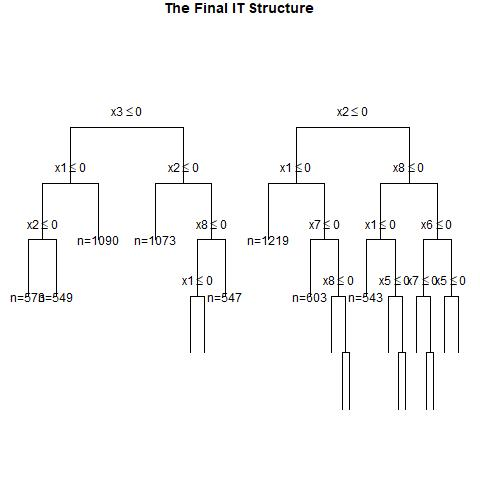

The table this chart was drawn from, first rows:
, x1, x2, x3, x4, x5, x6, x7, x8, x9, x10, x11, x12, x13, x14, x15, x16, x17, x18, x19, x20, w, y, CATE
1, 1, 0, 0, 0, 0, 0, 1, 0, 0, 0, 0, 0, 0, 0, 1, 0, 1, 1, 0, 0, 1, 0, 0.2156
2, 0, 1, 1, 1, 1, 1, 1, 1, 0, 1, 1, 1, 1, 0, 0, 1, 1, 0, 1, 1, 0, 1, 0.1335
3, 1, 1, 0, 0, 1, 0, 0, 1, 0, 1, 0, 1, 1, 0, 0, 1, 0, 0, 1, 0, 0, 0, 0.2156
4, 1, 0, 1, 1, 1, 0, 0, 0, 0, 0, 0, 1, 0, 0, 1, 1, 1, 0, 1, 0, 1, 0, 0.4578
5, 0, 1, 0, 1, 0, 0, 1, 0, 1, 1, 1, 1, 0, 1, 1, 1, 1, 0, 0, 0, 1, 0, 0.4428
6, 0, 1, 0, 0, 1, 1, 1, 0, 0, 0, 1, 0, 0, 1, 1, 0, 1, 0, 1, 0, 0, 0, 0.1024
7, 0, 0, 0, 1, 1, 0, 1, 0, 0, 1, 1, 1, 1, 1, 0, 1, 1, 0, 0, 1, 1, 0, 0.2142
8, 1, 1, 1, 1, 1, 1, 0, 0, 0, 1, 0, 1, 0, 0, 0, 1, 1, 1, 1, 0, 1, 1, 0.3524
9, 1, 0, 1, 0, 0, 1, 1, 0, 1, 1, 0, 1, 1, 0, 0, 1, 1, 1, 0, 1, 0, 0, 0.2278
10, 0, 1, 1, 0, 1, 1, 1, 1, 0, 0, 0, 1, 1, 0, 0, 1, 1, 0, 1, 1, 1, 1, 0.3118
11, 1, 1, 1, 0, 1, 1, 0, 0, 0, 1, 0, 0, 0, 0, 0, 1, 1, 1, 1, 0, 0, 1, 0.5928
12, 1, 1, 1, 0, 0, 0, 0, 0, 1, 1, 0, 0, 1, 1, 1, 0, 1, 1, 1, 0, 1, 0, 0.5928
13, 0, 0, 1, 1, 1, 0, 1, 1, 1, 0, 1, 1, 1, 0, 0, 1, 0, 1, 1, 0, 1, 1, 0.2142
14, 1, 0, 1, 0, 0, 0, 1, 0, 1, 0, 1, 1, 1, 0, 0, 0, 1, 0, 1, 1, 1, 1, 0.2278
15, 1, 1, 0, 0, 0, 1, 0, 0, 0, 0, 1, 0, 0, 0, 0, 0, 0, 0, 0, 1, 0, 0, 0.2156
16, 1, 1, 0, 0, 1, 0, 1, 0, 1, 0, 0, 1, 0, 0, 1, 0, 0, 0, 1, 0, 1, 1, 0.2156
17, 0, 0, 1, 0, 0, 0, 1, 0, 0, 0, 1, 1, 1, 0, 1, 0, 1, 0, 0, 1, 1, 0, 0.2278
18, 0, 0, 0, 0, 0, 1, 0, 0, 0, 1, 0, 1, 1, 1, 1, 1, 1, 1, 0, 0, 1, 0, -0.0754
19, 1, 1, 0, 0, 0, 0, 0, 1, 0, 1, 1, 0, 0, 1, 1, 1, 0, 0, 1, 1, 0, 0, 0.2156
20, 0, 1, 0, 1, 0, 1, 1, 0, 0, 1, 1, 1, 0, 0, 0, 1, 0, 1, 0, 1, 1, 1, 0.4428
21, 1, 1, 0, 0, 1, 0, 0, 0, 1, 1, 0, 0, 1, 1, 0, 0, 1, 1, 1, 1, 1, 1, 0.2156
22, 1, 1, 1, 0, 0, 0, 1, 1, 1, 1, 0, 1, 1, 1, 1, 0, 0, 0, 1, 1, 0, 0, 0.3118
23, 1, 1, 1, 1, 0, 1, 0, 0, 0, 1, 0, 0, 0, 1, 1, 1, 1, 0, 1, 1, 0, 0, 0.7107
24, 0, 0, 0, 0, 0, 1, 0, 1, 1, 1, 1, 1, 0, 1, 1, 0, 0, 1, 0, 1, 0, 0, -0.0754
25, 1, 0, 1, 0, 1, 0, 0, 0, 0, 0, 1, 0, 1, 0, 0, 0, 0, 0, 1, 0, 1, 0, 0.2278
26, 1, 0, 0, 0, 0, 0, 1, 0, 0, 1, 1, 0, 0, 0, 0, 1, 0, 0, 0, 0, 0, 0, 0.2156
27, 1, 1, 1, 0, 1, 1, 1, 1, 1, 1, 0, 1, 1, 0, 0, 0, 1, 1, 1, 1, 1, 1, 0.3118
28, 1, 0, 1, 1, 1, 1, 0, 0, 1, 0, 1, 0, 0, 1, 0, 1, 0, 0, 1, 0, 0, 1, 0.4578
29, 1, 1, 1, 0, 1, 0, 0, 1, 1, 1, 0, 0, 0, 1, 0, 1, 0, 0, 1, 1, 1, 1, 0.3118
30, 1, 1, 0, 0, 0, 0, 0, 0, 1, 0, 1, 1, 1, 1, 0, 0, 0, 1, 1, 1, 0, 0, 0.2156
31, 0, 1, 0, 1, 0, 1, 1, 1, 0, 1, 1, 1, 0, 1, 1, 0, 1, 0, 0, 1, 0, 1, 0.4117
32, 1, 0, 0, 0, 0, 0, 0, 1, 1, 0, 0, 1, 1, 0, 0, 0, 0, 0, 0, 1, 1, 0, 0.2156
33, 1, 0, 1, 0, 1, 1, 0, 0, 0, 1, 0, 1, 1, 0, 0, 0, 1, 1, 1, 0, 0, 1, 0.2278
34, 1, 0, 1, 1, 0, 0, 0, 1, 0, 1, 0, 0, 0, 1, 0, 0, 1, 0, 1, 1, 1, 1, 0.4578
35, 1, 0, 1, 1, 0, 1, 1, 0, 0, 1, 0, 0, 0, 0, 0, 1, 0, 0, 1, 1, 1, 1, 0.4226
36, 1, 0, 0, 1, 0, 0, 0, 0, 0, 1, 0, 1, 1, 0, 0, 1, 1, 0, 1, 0, 0, 0, 0.4578
37, 1, 1, 1, 1, 0, 0, 0, 0, 0, 1, 1, 1, 1, 1, 0, 0, 0, 0, 0, 0, 1, 1, 0.7107
38, 1, 1, 0, 1, 1, 1, 0, 0, 1, 1, 1, 1, 1, 1, 0, 0, 0, 1, 1, 1, 1, 1, 0.3524
39, 0, 1, 1, 1, 0, 0, 1, 1, 1, 0, 1, 0, 1, 0, 0, 1, 0, 1, 1, 0, 1, 1, 0.5391
40, 1, 1, 0, 0, 1, 0, 0, 0, 0, 1, 0, 1, 1, 0, 1, 0, 0, 0, 1, 1, 1, 0, 0.2156
41, 0, 1, 0, 0, 0, 1, 1, 0, 1, 0, 0, 0, 1, 1, 1, 0, 1, 1, 0, 1, 1, 0, 0.1024
42, 0, 0, 0, 0, 1, 0, 0, 0, 0, 0, 0, 1, 1, 0, 0, 1, 1, 1, 0, 1, 1, 0, -0.0754
43, 1, 1, 1, 0, 0, 1, 0, 1, 1, 1, 0, 0, 1, 0, 0, 0, 1, 0, 1, 1, 0, 0, 0.3118
44, 1, 0, 1, 0, 0, 0, 1, 1, 1, 1, 0, 0, 1, 1, 1, 1, 0, 0, 1, 1, 0, 1, 0.2278
45, 1, 1, 1, 0, 1, 1, 0, 0, 1, 0, 0, 0, 0, 0, 1, 0, 1, 0, 1, 0, 1, 1, 0.5928
46, 1, 0, 0, 1, 1, 1, 1, 0, 0, 1, 0, 0, 1, 0, 0, 1, 0, 1, 1, 0, 1, 1, 0.4226
47, 0, 0, 0, 0, 0, 0, 0, 1, 1, 1, 1, 1, 1, 0, 1, 0, 0, 0, 1, 1, 0, 0, -0.0754
48, 0, 0, 1, 1, 0, 1, 1, 0, 1, 1, 0, 0, 0, 1, 0, 0, 0, 0, 0, 1, 1, 1, 0.2142
49, 1, 0, 0, 0, 0, 0, 0, 1, 1, 1, 1, 0, 0, 1, 1, 0, 1, 1, 0, 1, 1, 0, 0.2156
50, 1, 1, 0, 1, 1, 1, 1, 1, 1, 1, 0, 0, 0, 0, 0, 0, 0, 1, 1, 0, 0, 1, 0.1335
51, 0, 1, 0, 0, 1, 0, 1, 1, 1, 1, 1, 1, 1, 0, 0, 0, 0, 1, 1, 1, 1, 1, 0.1024
52, 1, 0, 0, 1, 0, 0, 0, 1, 1, 0, 1, 0, 1, 0, 1, 0, 0, 0, 1, 0, 1, 0, 0.4578
53, 0, 1, 1, 0, 0, 1, 1, 0, 0, 1, 1, 1, 1, 1, 0, 0, 1, 0, 0, 0, 1, 1, 0.3701
54, 0, 1, 0, 0, 0, 1, 1, 0, 0, 0, 1, 0, 0, 1, 0, 1, 1, 1, 0, 0, 1, 1, 0.1024
55, 0, 1, 0, 1, 1, 0, 1, 1, 1, 1, 0, 0, 0, 1, 0, 1, 1, 1, 0, 1, 1, 1, 0.2222
56, 0, 0, 1, 0, 0, 1, 1, 1, 1, 1, 0, 1, 0, 0, 0, 1, 0, 0, 0, 0, 1, 1, 0.2278
57, 0, 1, 0, 1, 1, 0, 1, 0, 0, 0, 1, 1, 0, 0, 0, 0, 1, 0, 0, 0, 0, 1, 0.4428
58, 1, 1, 1, 0, 1, 1, 1, 1, 1, 1, 0, 1, 1, 0, 1, 0, 1, 1, 1, 0, 0, 1, 0.3118
59, 1, 0, 1, 0, 1, 0, 0, 1, 0, 1, 1, 1, 0, 0, 0, 1, 1, 0, 1, 0, 1, 1, 0.2278
60, 1, 0, 0, 0, 1, 1, 0, 1, 1, 1, 1, 0, 1, 1, 1, 0, 0, 0, 1, 0, 0, 1, 0.2156
... 940 more rows
